Run: headless pygame with SDL's dummy video driver; simulated clock (each Clock.tick advances the game by its frame time, no real sleeping); random seed 0; keys injected as events and as key.get_pressed() state; mouse plan: one left click at the window centre at the start of phase 2, then a move to the lower-right quarter at the start of phase 3.
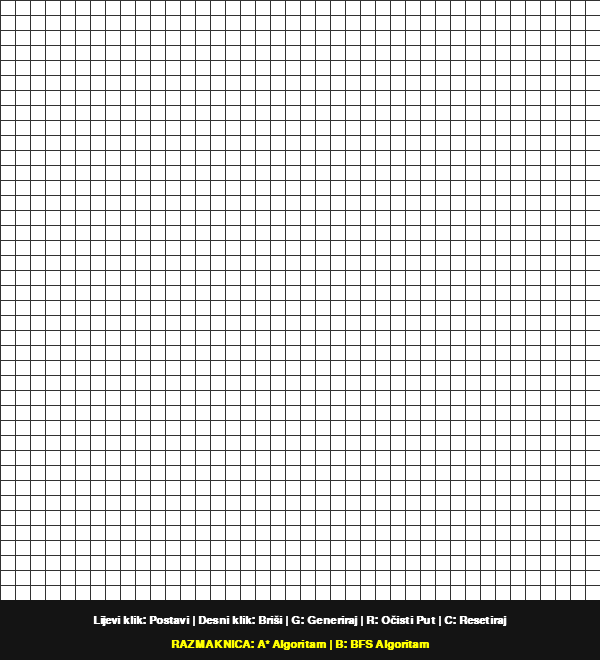
Frame 1 of 4 · flips 1–60 · no input
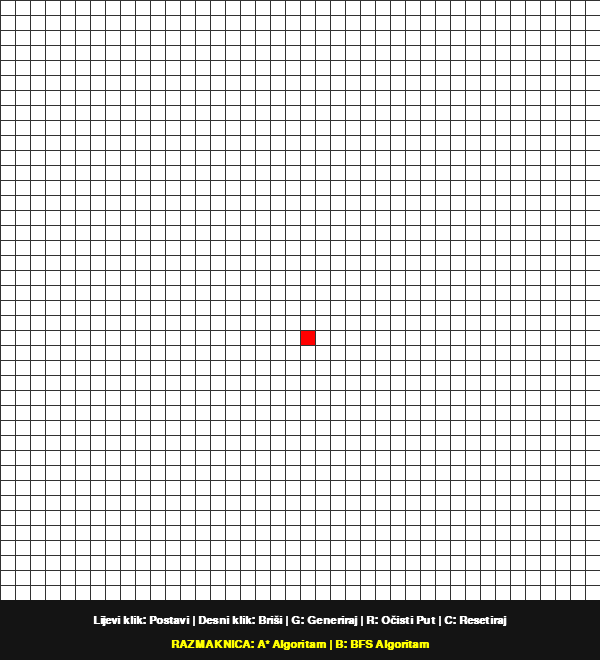
Frame 2 of 4 · flips 61–180 · clicked the window centre · tapped SPACE, RETURN · held RIGHT (→), D
Frame 3 of 4 · flips 181–300 · moved the mouse to the lower-right quarter · held DOWN (↓), S · screen unchanged from frame 2, image omitted
Frame 4 of 4 · flips 301–420 · held LEFT (←), A, UP (↑), W · screen unchanged from frame 3, image omitted

The pygame program that drew these frames:

import pygame
import math
import random
from queue import PriorityQueue
from collections import deque
import sys

# konfiguracija
SIRINA = 600
REDOVI = 40
INFO_PANEL = 60
VISINA_PROZORA = SIRINA + INFO_PANEL

# boje
BIJELA = (255, 255, 255)      # Prolaz 
CRNA = (20, 20, 20)           # Zid
SIVA = (50, 50, 50)           # Linije mreze
CRVENA = (255, 0, 0)          # Pocetak
ZELENA = (0, 255, 0)          # Cilj 
ZUTA = (255, 255, 0)          # Kljuc
LJUBICASTA = (128, 0, 128)    # Putanja
NARANCASTA = (255, 165, 0)    # Startna pozicija 
TIRKIZNA = (64, 224, 208)     # Otvoreni skup
PLAVA = (0, 100, 255)         # Posjeceni 

class Soba:
    """ Pomoćna klasa za generiranje soba bez preklapanja """
    def __init__(self, x, y, sirina, visina):
        self.x = x
        self.y = y
        self.sirina = sirina
        self.visina = visina
        self.srediste = (x + sirina // 2, y + visina // 2)

    def sijece(self, druga):
        # provjerava preklapanje s drugom sobom
        return (self.x <= druga.x + druga.sirina + 1 and self.x + self.sirina + 1 >= druga.x and
                self.y <= druga.y + druga.visina + 1 and self.y + self.visina + 1 >= druga.y)

class Cvor:
    def __init__(self, red, stup, sirina, ukupno_redova):
        self.red = red
        self.stup = stup
        self.x = red * sirina
        self.y = stup * sirina
        self.boja = BIJELA
        self.susjedi = []
        self.sirina = sirina
        self.ukupno_redova = ukupno_redova

    def dohvati_poziciju(self):
        return self.red, self.stup

    def je_zatvoren(self): return self.boja == PLAVA
    def je_otvoren(self): return self.boja == TIRKIZNA
    def je_prepreka(self): return self.boja == CRNA
    def je_pocetak(self): return self.boja == CRVENA
    def je_kraj(self): return self.boja == ZELENA
    def je_kljuc(self): return self.boja == ZUTA
    def je_put(self): return self.boja == LJUBICASTA

    def resetiraj(self): self.boja = BIJELA
    def postavi_pocetak(self): self.boja = CRVENA
    def postavi_zatvoreno(self): self.boja = PLAVA
    def postavi_otvoreno(self): self.boja = TIRKIZNA
    def postavi_prepreku(self): self.boja = CRNA
    def postavi_kraj(self): self.boja = ZELENA
    def postavi_kljuc(self): self.boja = ZUTA
    def postavi_put(self): self.boja = LJUBICASTA

    def nacrtaj(self, prozor):
        pygame.draw.rect(prozor, self.boja, (self.x, self.y, self.sirina, self.sirina))

    def azuriraj_susjede(self, mreza):
        self.susjedi = []
        if self.red < self.ukupno_redova - 1 and not mreza[self.red + 1][self.stup].je_prepreka():
            self.susjedi.append(mreza[self.red + 1][self.stup])
        if self.red > 0 and not mreza[self.red - 1][self.stup].je_prepreka():
            self.susjedi.append(mreza[self.red - 1][self.stup])
        if self.stup < self.ukupno_redova - 1 and not mreza[self.red][self.stup + 1].je_prepreka():
            self.susjedi.append(mreza[self.red][self.stup + 1])
        if self.stup > 0 and not mreza[self.red][self.stup - 1].je_prepreka():
            self.susjedi.append(mreza[self.red][self.stup - 1])

    def __lt__(self, drugi):
        return False

class RjesavacIgre:
    @staticmethod
    def heuristika(p1, p2):
        x1, y1 = p1; x2, y2 = p2
        return abs(x1 - x2) + abs(y1 - y2)

    @staticmethod
    def ocisti_vizuale_pretrage(mreza, funkcija_crtanja):
        """
        Briše plava/tirkizna polja (pretragu), ali ČUVA PUT (ljubičasto).
        Ovo se koristi NA KRAJU pretrage da se vidi rješenje.
        """
        for red in mreza:
            for tocka in red:
                if (tocka.je_zatvoren() or tocka.je_otvoren()) and not tocka.je_put():
                    tocka.resetiraj()
        funkcija_crtanja()

    @staticmethod
    def rekonstruiraj_put(dosao_od, trenutni, funkcija_crtanja):
        duljina_puta = 0
        while trenutni in dosao_od:
            trenutni = dosao_od[trenutni]
            trenutni.postavi_put()
            duljina_puta += 1
            funkcija_crtanja()
        return duljina_puta

    @staticmethod
    def algoritam_bfs(funkcija_crtanja, mreza, pocetak, kraj):
        red_cekanja = deque([pocetak])
        posjeceni = {pocetak}
        dosao_od = {}
        broj_cvorova = 0
        while red_cekanja:
            for dogadjaj in pygame.event.get():
                if dogadjaj.type == pygame.QUIT: pygame.quit(); sys.exit()
            trenutni = red_cekanja.popleft()
            broj_cvorova += 1
            
            if trenutni == kraj:
                RjesavacIgre.rekonstruiraj_put(dosao_od, kraj, funkcija_crtanja)
                # brišemo nered (plavo), ostavljamo put
                RjesavacIgre.ocisti_vizuale_pretrage(mreza, funkcija_crtanja)
                kraj.postavi_kraj(); pocetak.postavi_pocetak()
                return True, broj_cvorova
            
            for susjed in trenutni.susjedi:
                if susjed not in posjeceni:
                    posjeceni.add(susjed)
                    dosao_od[susjed] = trenutni
                    red_cekanja.append(susjed)
                    susjed.postavi_otvoreno()
            funkcija_crtanja()
            if trenutni != pocetak: trenutni.postavi_zatvoreno()
        return False, broj_cvorova

    @staticmethod
    def algoritam_astar(funkcija_crtanja, mreza, pocetak, kraj):
        brojac = 0
        otvoreni_skup = PriorityQueue()
        otvoreni_skup.put((0, brojac, pocetak))
        dosao_od = {}
        g_trosak = {tocka: float("inf") for red in mreza for tocka in red}
        g_trosak[pocetak] = 0
        f_trosak = {tocka: float("inf") for red in mreza for tocka in red}
        f_trosak[pocetak] = RjesavacIgre.heuristika(pocetak.dohvati_poziciju(), kraj.dohvati_poziciju())
        otvoreni_skup_hash = {pocetak}
        broj_cvorova = 0

        while not otvoreni_skup.empty():
            for dogadjaj in pygame.event.get():
                if dogadjaj.type == pygame.QUIT: pygame.quit(); sys.exit()
            trenutni = otvoreni_skup.get()[2]
            otvoreni_skup_hash.remove(trenutni)
            broj_cvorova += 1
            
            if trenutni == kraj:
                RjesavacIgre.rekonstruiraj_put(dosao_od, kraj, funkcija_crtanja)
                # brišemo nered (plavo), ostavljamo put
                RjesavacIgre.ocisti_vizuale_pretrage(mreza, funkcija_crtanja)
                kraj.postavi_kraj(); pocetak.postavi_pocetak()
                return True, broj_cvorova
            
            for susjed in trenutni.susjedi:
                privremeni_g = g_trosak[trenutni] + 1
                if privremeni_g < g_trosak[susjed]:
                    dosao_od[susjed] = trenutni
                    g_trosak[susjed] = privremeni_g
                    f_trosak[susjed] = privremeni_g + RjesavacIgre.heuristika(susjed.dohvati_poziciju(), kraj.dohvati_poziciju())
                    if susjed not in otvoreni_skup_hash:
                        brojac += 1
                        otvoreni_skup.put((f_trosak[susjed], brojac, susjed))
                        otvoreni_skup_hash.add(susjed)
                        susjed.postavi_otvoreno()
            funkcija_crtanja()
            if trenutni != pocetak: trenutni.postavi_zatvoreno()
        return False, broj_cvorova

# generiranje sobe
def primijeni_sobu_na_mrezu(mreza, soba):
    for x in range(soba.x, soba.x + soba.sirina):
        for y in range(soba.y, soba.y + soba.visina):
            mreza[x][y].resetiraj() 

def stvori_h_tunel(mreza, x1, x2, y):
    for x in range(min(x1, x2), max(x1, x2) + 1):
        mreza[x][y].resetiraj()

def stvori_v_tunel(mreza, y1, y2, x):
    for y in range(min(y1, y2), max(y1, y2) + 1):
        mreza[x][y].resetiraj()

def generiraj_tamnicu(mreza):
    for red in mreza:
        for tocka in red:
            tocka.postavi_prepreku()

    sobe = []
    MAX_SOBA = 25
    MIN_VELICINA = 5
    MAX_VELICINA = 10
    POKUSAJI = 150

    for _ in range(POKUSAJI):
        sirina = random.randint(MIN_VELICINA, MAX_VELICINA)
        visina = random.randint(MIN_VELICINA, MAX_VELICINA)
        x = random.randint(1, REDOVI - sirina - 1)
        y = random.randint(1, REDOVI - visina - 1)
        
        nova_soba = Soba(x, y, sirina, visina)
        
        neuspjelo = False
        for druga in sobe:
            if nova_soba.sijece(druga):
                neuspjelo = True
                break
        
        if not neuspjelo:
            primijeni_sobu_na_mrezu(mreza, nova_soba)
            if len(sobe) > 0:
                prethodna = sobe[-1].srediste
                trenutna = nova_soba.srediste
                if random.randint(0, 1) == 1:
                    stvori_h_tunel(mreza, prethodna[0], trenutna[0], prethodna[1])
                    stvori_v_tunel(mreza, prethodna[1], trenutna[1], trenutna[0])
                else:
                    stvori_v_tunel(mreza, prethodna[1], trenutna[1], prethodna[0])
                    stvori_h_tunel(mreza, prethodna[0], trenutna[0], trenutna[1])
            sobe.append(nova_soba)
            if len(sobe) >= MAX_SOBA:
                break

# pomoćne funkcije
def napravi_mrezu(redovi, sirina):
    mreza = []
    razmak = sirina // redovi
    for i in range(redovi):
        mreza.append([])
        for j in range(redovi):
            tocka = Cvor(i, j, razmak, redovi)
            mreza[i].append(tocka)
    return mreza

def ocisti_samo_put(mreza, pocetak, kraj, kljuc):
    """ Briše sve boje (putanje, open, closed) osim zidova i glavnih točaka """
    for red in mreza:
        for tocka in red:
            if tocka in [pocetak, kraj, kljuc] or tocka.je_prepreka():
                continue
            tocka.resetiraj()

def nacrtaj_linije_mreze(prozor, redovi, sirina):
    razmak = sirina // redovi
    for i in range(redovi):
        pygame.draw.line(prozor, SIVA, (0, i * razmak), (sirina, i * razmak))
        for j in range(redovi):
            pygame.draw.line(prozor, SIVA, (j * razmak, 0), (j * razmak, sirina))

def nacrtaj_prozor(prozor, mreza, redovi, sirina, osnovni_tekst, algo_tekst):
    prozor.fill(BIJELA)
    for red in mreza:
        for tocka in red:
            tocka.nacrtaj(prozor)
    nacrtaj_linije_mreze(prozor, redovi, sirina)
    
    pygame.draw.rect(prozor, CRNA, (0, SIRINA, SIRINA, INFO_PANEL))
    tekst_1 = FONT.render(osnovni_tekst, True, BIJELA)
    prozor.blit(tekst_1, tekst_1.get_rect(center=(SIRINA/2, SIRINA + 20)))
    tekst_2 = FONT.render(algo_tekst, True, ZUTA)
    prozor.blit(tekst_2, tekst_2.get_rect(center=(SIRINA/2, SIRINA + 45)))
    pygame.display.update()

def dohvati_kliknutu_poziciju(pozicija, redovi, sirina):
    razmak = sirina // redovi
    y, x = pozicija
    red = y // razmak; stup = x // razmak
    return red, stup

# glavni program
def glavna_funkcija(prozor, sirina):
    mreza = napravi_mrezu(REDOVI, sirina)
    pocetak = None; kraj = None; kljuc = None
    radi = True
    
    bazni_tekst = "Lijevi klik: Postavi | Desni klik: Briši | G: Generiraj | R: Očisti Put | C: Resetiraj"
    algo_tekst = "RAZMAKNICA: A* Algoritam | B: BFS Algoritam"
    status_tekst = algo_tekst

    while radi:
        nacrtaj_prozor(prozor, mreza, REDOVI, sirina, bazni_tekst, status_tekst)

        for dogadjaj in pygame.event.get():
            if dogadjaj.type == pygame.QUIT: radi = False

            if pygame.mouse.get_pressed()[0]:
                poz = pygame.mouse.get_pos()
                if poz[1] < sirina:
                    red, stup = dohvati_kliknutu_poziciju(poz, REDOVI, sirina)
                    tocka = mreza[red][stup]
                    if not pocetak and tocka != kraj and tocka != kljuc and not tocka.je_prepreka():
                        pocetak = tocka; pocetak.postavi_pocetak()
                    elif not kraj and tocka != pocetak and tocka != kljuc and not tocka.je_prepreka():
                        kraj = tocka; kraj.postavi_kraj()
                    elif not kljuc and tocka != pocetak and tocka != kraj and not tocka.je_prepreka():
                        kljuc = tocka; kljuc.postavi_kljuc()
                    elif tocka != kraj and tocka != pocetak and tocka != kljuc:
                        tocka.postavi_prepreku()

            elif pygame.mouse.get_pressed()[2]:
                poz = pygame.mouse.get_pos()
                if poz[1] < sirina:
                    red, stup = dohvati_kliknutu_poziciju(poz, REDOVI, sirina)
                    tocka = mreza[red][stup]
                    tocka.resetiraj()
                    if tocka == pocetak: pocetak = None
                    if tocka == kraj: kraj = None
                    if tocka == kljuc: kljuc = None

            if dogadjaj.type == pygame.KEYDOWN:
                if dogadjaj.key == pygame.K_c:
                    pocetak = None; kraj = None; kljuc = None
                    mreza = napravi_mrezu(REDOVI, sirina)
                    status_tekst = "Prazna mreža."

                if dogadjaj.key == pygame.K_r:
                    ocisti_samo_put(mreza, pocetak, kraj, kljuc)
                    if pocetak: pocetak.postavi_pocetak()
                    if kraj: kraj.postavi_kraj()
                    if kljuc: kljuc.postavi_kljuc()
                    status_tekst = "Put očišćen."

                if dogadjaj.key == pygame.K_g:
                    pocetak = None; kraj = None; kljuc = None
                    generiraj_tamnicu(mreza)
                    status_tekst = "Nove sobe generirane! Postavi elemente."

                if pocetak and kraj:
                    for red in mreza:
                        for tocka in red: tocka.azuriraj_susjede(mreza)
                    
                    ime_algoritma = ""; posjeceni = 0; uspjeh = False
                    
                    # logika pokretanja
                    if dogadjaj.key == pygame.K_SPACE:
                        ime_algoritma = "A*"
                        ocisti_samo_put(mreza, pocetak, kraj, kljuc)
                        if kljuc:
                            # 1. Pocetak -> Kljuc
                            uspjeh1, posjeceni1 = RjesavacIgre.algoritam_astar(lambda: nacrtaj_prozor(prozor, mreza, REDOVI, sirina, bazni_tekst, "A*: Tražim ključ..."), mreza, pocetak, kljuc)
                            if uspjeh1:
                                # brišemo put do ključa prije nego krenemo na izlaz
                                ocisti_samo_put(mreza, pocetak, kraj, kljuc)
                                kljuc.postavi_kljuc(); pocetak.postavi_pocetak(); kraj.postavi_kraj()
                                
                                # 2. Kljuc -> Kraj
                                uspjeh2, posjeceni2 = RjesavacIgre.algoritam_astar(lambda: nacrtaj_prozor(prozor, mreza, REDOVI, sirina, bazni_tekst, "A*: Idem van..."), mreza, kljuc, kraj)
                                uspjeh = uspjeh2; posjeceni = posjeceni1 + posjeceni2
                        else:
                            uspjeh, posjeceni = RjesavacIgre.algoritam_astar(lambda: nacrtaj_prozor(prozor, mreza, REDOVI, sirina, bazni_tekst, "A*: Tražim izlaz..."), mreza, pocetak, kraj)

                    elif dogadjaj.key == pygame.K_b:
                        ime_algoritma = "BFS"
                        ocisti_samo_put(mreza, pocetak, kraj, kljuc)
                        if kljuc:
                            # 1. Pocetak -> Kljuc
                            uspjeh1, posjeceni1 = RjesavacIgre.algoritam_bfs(lambda: nacrtaj_prozor(prozor, mreza, REDOVI, sirina, bazni_tekst, "BFS: Tražim ključ..."), mreza, pocetak, kljuc)
                            if uspjeh1:
                                # brišemo put do ključa
                                ocisti_samo_put(mreza, pocetak, kraj, kljuc)
                                kljuc.postavi_kljuc(); pocetak.postavi_pocetak(); kraj.postavi_kraj()
                                
                                # 2. Kljuc -> Kraj
                                uspjeh2, posjeceni2 = RjesavacIgre.algoritam_bfs(lambda: nacrtaj_prozor(prozor, mreza, REDOVI, sirina, bazni_tekst, "BFS: Idem van..."), mreza, kljuc, kraj)
                                uspjeh = uspjeh2; posjeceni = posjeceni1 + posjeceni2
                        else:
                            uspjeh, posjeceni = RjesavacIgre.algoritam_bfs(lambda: nacrtaj_prozor(prozor, mreza, REDOVI, sirina, bazni_tekst, "BFS: Tražim izlaz..."), mreza, pocetak, kraj)

                    if ime_algoritma:
                        status_tekst = f"{ime_algoritma}: Gotov! {posjeceni} čvorova." if uspjeh else f"{ime_algoritma}: Nema puta!"

    pygame.quit()

if __name__ == "__main__":
    pygame.init()
    pygame.font.init()
    FONT = pygame.font.SysFont('Arial', 16, bold=True)
    PROZOR = pygame.display.set_mode((SIRINA, VISINA_PROZORA))
    pygame.display.set_caption("Bijeg iz sobe")
    glavna_funkcija(PROZOR, SIRINA)
